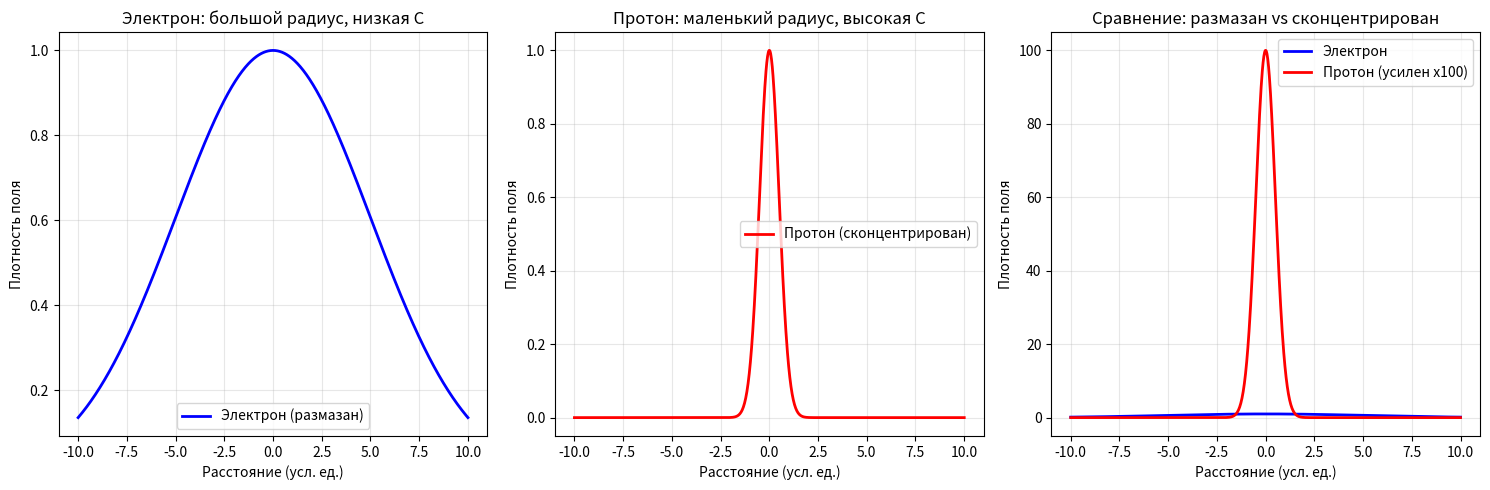

The matplotlib source for this figure:
import numpy as np

# =============================================================================
# ГЕОМЕТРИЧЕСКИЙ БАЗИС
# =============================================================================
PHI = (1.0 + np.sqrt(5.0)) / 2.0
PI  = np.pi
SQ3 = np.sqrt(3.0)

# =============================================================================
# МАТРИЦА E8
# =============================================================================
E8 = np.array([
    [ 2, -1,  0,  0,  0,  0,  0,  0],
    [-1,  2, -1,  0,  0,  0,  0,  0],
    [ 0, -1,  2, -1,  0,  0,  0,  0],
    [ 0,  0, -1,  2, -1,  0,  0,  0],
    [ 0,  0,  0, -1,  2, -1,  0, -1],
    [ 0,  0,  0,  0, -1,  2, -1,  0],
    [ 0,  0,  0,  0,  0, -1,  2,  0],
    [ 0,  0,  0,  0, -1,  0,  0,  2]
], dtype=float)
eigvals = np.sort(np.real(np.linalg.eigvals(E8)))

# =============================================================================
# КОНСТАНТЫ ИЗ E8
# =============================================================================
W_ALPHA = (PHI**12) * (PI**-4) * (SQ3**3) * 2
W_MASS  = (PHI**5)  * (PI**3)  * (SQ3**4) * 0.5
alpha_inv = eigvals[7] * W_ALPHA
mass_ratio = eigvals[2] * W_MASS

# =============================================================================
# МАСШТАБИРОВАНИЕ: РАДИУСЫ И ПЛОТНОСТИ
# =============================================================================

# Отношение масс (из E8)
r_m = mass_ratio  # m_p/m_e = 1836.15

# Если плотность (C) одинаковая, то отношение радиусов:
# m_p/m_e = (r_e/r_p)^3
r_ratio = r_m**(1/3)  # (r_e/r_p) ≈ 12.24

# Если радиус одинаковый, то отношение плотностей:
# m_p/m_e = C_p/C_e
C_ratio = r_m  # C_p/C_e = 1836.15

print("=" * 60)
print("МАСШТАБИРОВАНИЕ: ЭЛЕКТРОН vs ПРОТОН")
print("=" * 60)
print(f"\n1/α = {alpha_inv:.6f}")
print(f"m_p/m_e = {mass_ratio:.6f}")

print(f"\nЕсли плотность одинаковая (C_p = C_e):")
print(f"  r_e/r_p = {r_ratio:.6f}")
print(f"  r_p = 1, r_e = {r_ratio:.2f}")

print(f"\nЕсли радиус одинаковый (r_p = r_e):")
print(f"  C_p/C_e = {C_ratio:.6f}")
print(f"  C_e = 1, C_p = {C_ratio:.2f}")

print(f"\nВ реальности — комбинация. Например:")
print(f"  r_e/r_p = 5, C_p/C_e = {mass_ratio / (5**3):.2f}")

# =============================================================================
# ВИЗУАЛИЗАЦИЯ (качественная)
# =============================================================================

import matplotlib.pyplot as plt

fig, axes = plt.subplots(1, 3, figsize=(15, 5))

# 1. Электрон (размазан)
ax = axes[0]
x = np.linspace(-10, 10, 1000)
y = np.exp(-x**2 / (2 * 5**2))  # широкий гаусс
ax.plot(x, y, 'b-', linewidth=2, label='Электрон (размазан)')
ax.set_title('Электрон: большой радиус, низкая C')
ax.set_xlabel('Расстояние (усл. ед.)')
ax.set_ylabel('Плотность поля')
ax.legend()
ax.grid(alpha=0.3)

# 2. Протон (сконцентрирован)
ax = axes[1]
y_p = np.exp(-x**2 / (2 * 0.5**2))  # узкий гаусс
ax.plot(x, y_p, 'r-', linewidth=2, label='Протон (сконцентрирован)')
ax.set_title('Протон: маленький радиус, высокая C')
ax.set_xlabel('Расстояние (усл. ед.)')
ax.set_ylabel('Плотность поля')
ax.legend()
ax.grid(alpha=0.3)

# 3. Сравнение
ax = axes[2]
ax.plot(x, y, 'b-', linewidth=2, label='Электрон')
ax.plot(x, y_p * 100, 'r-', linewidth=2, label='Протон (усилен x100)')
ax.set_title('Сравнение: размазан vs сконцентрирован')
ax.set_xlabel('Расстояние (усл. ед.)')
ax.set_ylabel('Плотность поля')
ax.legend()
ax.grid(alpha=0.3)

plt.tight_layout()
plt.show()

# =============================================================================
# ВЫВОД
# =============================================================================
print("\n" + "=" * 60)
print("ВЫВОД:")
print("=" * 60)
print("""
1. Электрон — размазан (большой радиус, низкая C).
2. Протон — сконцентрирован (маленький радиус, высокая C).
3. Соотношение масс (1836) — это отношение радиусов/плотностей.
4. Масштаб — это качество плотности, а не число.
""")
